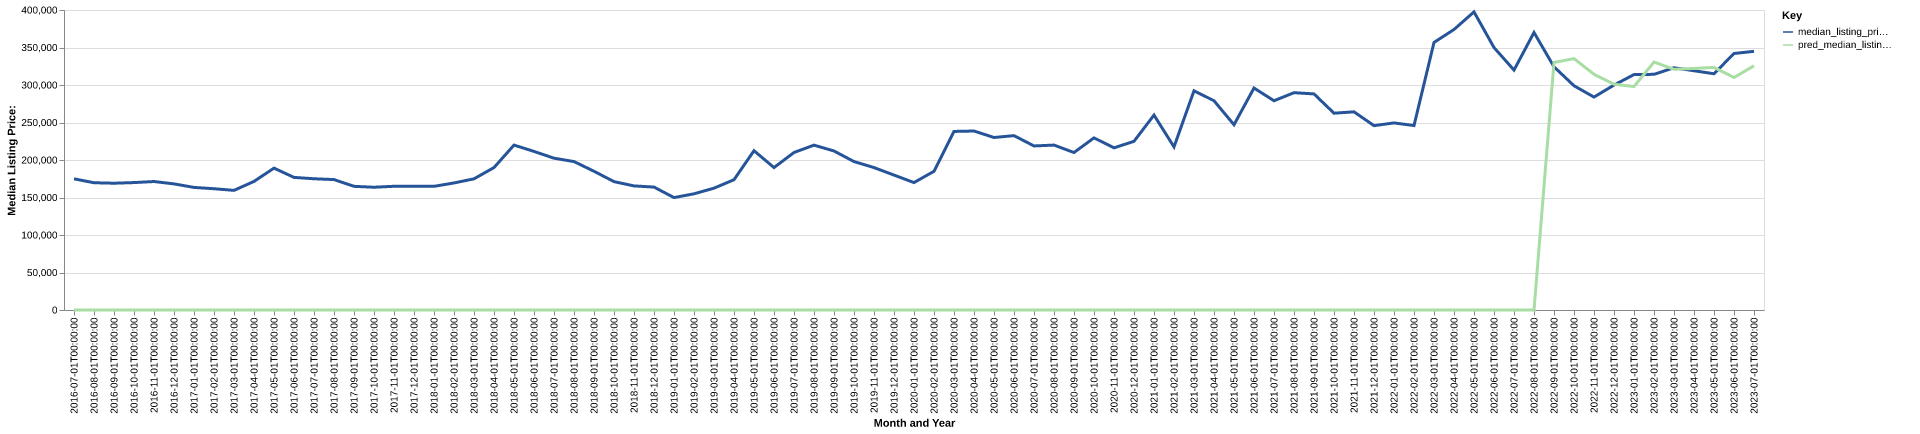

The data file committed next to this chart (first rows):
date, time_idx, median_listing_price, thirty_year_interest_rate_five, month, county_name, active_listing_count, median_days_on_market, pred_median_listing_price, month_year
2016-07-01, 0, 174900, 3.72, 7, lagrange, in, 158.0, 79.0, 0, Jul-2016
2016-08-01, 1, 169675, 3.73, 8, lagrange, in, 154.0, 78.0, 0, Aug-2016
2016-09-01, 2, 169050, 3.66, 9, lagrange, in, 144.0, 73.0, 0, Sep-2016
2016-10-01, 3, 169900, 3.64, 10, lagrange, in, 124.0, 82.0, 0, Oct-2016
2016-11-01, 4, 171300, 3.66, 11, lagrange, in, 112.0, 93.0, 0, Nov-2016
2016-12-01, 5, 168150, 3.48, 12, lagrange, in, 99.0, 100.0, 0, Dec-2016
2017-01-01, 6, 163450, 3.45, 1, lagrange, in, 80.0, 121.0, 0, Jan-2017
2017-02-01, 7, 161700, 3.5, 2, lagrange, in, 83.0, 101.0, 0, Feb-2017
2017-03-01, 8, 159500, 3.52, 3, lagrange, in, 87.0, 63.0, 0, Mar-2017
2017-04-01, 9, 171450, 4.03, 4, lagrange, in, 78.0, 60.0, 0, Apr-2017
2017-05-01, 10, 189175, 4.32, 5, lagrange, in, 83.0, 53.0, 0, May-2017
2017-06-01, 11, 176800, 4.2, 6, lagrange, in, 91.0, 56.0, 0, Jun-2017
2017-07-01, 12, 175000, 4.19, 7, lagrange, in, 99.0, 60.0, 0, Jul-2017
2017-08-01, 13, 173900, 4.3, 8, lagrange, in, 93.0, 69.0, 0, Aug-2017
2017-09-01, 14, 164900, 4.1, 9, lagrange, in, 95.0, 71.0, 0, Sep-2017
2017-10-01, 15, 163675, 4.05, 10, lagrange, in, 92.0, 74.0, 0, Oct-2017
2017-11-01, 16, 164975, 3.94, 11, lagrange, in, 89.0, 63.0, 0, Nov-2017
2017-12-01, 17, 164900, 4.03, 12, lagrange, in, 69.0, 75.0, 0, Dec-2017
2018-01-01, 18, 164900, 3.93, 1, lagrange, in, 57.0, 82.0, 0, Jan-2018
2018-02-01, 19, 169400, 3.83, 2, lagrange, in, 51.0, 102.0, 0, Feb-2018
2018-03-01, 20, 174900, 3.94, 3, lagrange, in, 55.0, 87.0, 0, Mar-2018
2018-04-01, 21, 189900, 3.95, 4, lagrange, in, 58.0, 44.0, 0, Apr-2018
2018-05-01, 22, 219900, 3.99, 5, lagrange, in, 65.0, 40.0, 0, May-2018
2018-06-01, 23, 211450, 4.15, 6, lagrange, in, 75.0, 38.0, 0, Jun-2018
2018-07-01, 24, 202400, 4.4, 7, lagrange, in, 79.0, 46.0, 0, Jul-2018
2018-08-01, 25, 197925, 4.46, 8, lagrange, in, 81.0, 57.0, 0, Aug-2018
2018-09-01, 26, 185000, 4.58, 9, lagrange, in, 79.0, 64.0, 0, Sep-2018
2018-10-01, 27, 171175, 4.66, 10, lagrange, in, 87.0, 61.0, 0, Oct-2018
2018-11-01, 28, 165450, 4.62, 11, lagrange, in, 78.0, 50.0, 0, Nov-2018
2018-12-01, 29, 163900, 4.54, 12, lagrange, in, 60.0, 74.0, 0, Dec-2018
2019-01-01, 30, 149900, 4.6, 1, lagrange, in, 60.0, 88.0, 0, Jan-2019
2019-02-01, 31, 154925, 4.72, 2, lagrange, in, 62.0, 108.0, 0, Feb-2019
2019-03-01, 32, 162450, 4.9, 3, lagrange, in, 61.0, 85.0, 0, Mar-2019
2019-04-01, 33, 173725, 4.94, 4, lagrange, in, 57.0, 55.0, 0, Apr-2019
2019-05-01, 34, 212400, 4.75, 5, lagrange, in, 68.0, 43.0, 0, May-2019
2019-06-01, 35, 189900, 4.51, 6, lagrange, in, 75.0, 47.0, 0, Jun-2019
2019-07-01, 36, 210000, 4.41, 7, lagrange, in, 83.0, 52.0, 0, Jul-2019
2019-08-01, 37, 219805, 4.41, 8, lagrange, in, 76.0, 61.0, 0, Aug-2019
2019-09-01, 38, 212011, 4.2, 9, lagrange, in, 76.0, 73.0, 0, Sep-2019
2019-10-01, 39, 197925, 4.14, 10, lagrange, in, 75.0, 80.0, 0, Oct-2019
2019-11-01, 40, 189900, 3.84, 11, lagrange, in, 66.0, 74.0, 0, Nov-2019
2019-12-01, 41, 179900, 3.81, 12, lagrange, in, 53.0, 84.0, 0, Dec-2019
2020-01-01, 42, 169900, 3.75, 1, lagrange, in, 48.0, 64.0, 0, Jan-2020
2020-02-01, 43, 184950, 3.73, 2, lagrange, in, 38.0, 60.0, 0, Feb-2020
2020-03-01, 44, 238075, 3.78, 3, lagrange, in, 41.0, 33.0, 0, Mar-2020
2020-04-01, 45, 238650, 3.75, 4, lagrange, in, 41.0, 46.0, 0, Apr-2020
2020-05-01, 46, 230000, 3.74, 5, lagrange, in, 39.0, 58.0, 0, May-2020
2020-06-01, 47, 232500, 3.72, 6, lagrange, in, 39.0, 53.0, 0, Jun-2020
2020-07-01, 48, 218725, 3.49, 7, lagrange, in, 32.0, 65.0, 0, Jul-2020
2020-08-01, 49, 219900, 3.65, 8, lagrange, in, 33.0, 54.0, 0, Aug-2020
2020-09-01, 50, 209950, 3.33, 9, lagrange, in, 36.0, 49.0, 0, Sep-2020
2020-10-01, 51, 229500, 3.28, 10, lagrange, in, 32.0, 63.0, 0, Oct-2020
2020-11-01, 52, 216200, 3.21, 11, lagrange, in, 21.0, 81.0, 0, Nov-2020
2020-12-01, 53, 224925, 3.07, 12, lagrange, in, 18.0, 76.0, 0, Dec-2020
2021-01-01, 54, 259900, 2.99, 1, lagrange, in, 16.0, 61.0, 0, Jan-2021
2021-02-01, 55, 217450, 2.93, 2, lagrange, in, 17.0, 35.0, 0, Feb-2021
2021-03-01, 56, 292300, 2.88, 3, lagrange, in, 21.0, 35.0, 0, Mar-2021
2021-04-01, 57, 279000, 2.84, 4, lagrange, in, 20.0, 31.0, 0, Apr-2021
2021-05-01, 58, 247000, 2.71, 5, lagrange, in, 18.0, 33.0, 0, May-2021
2021-06-01, 59, 295975, 2.79, 6, lagrange, in, 20.0, 26.0, 0, Jun-2021
... 25 more rows
